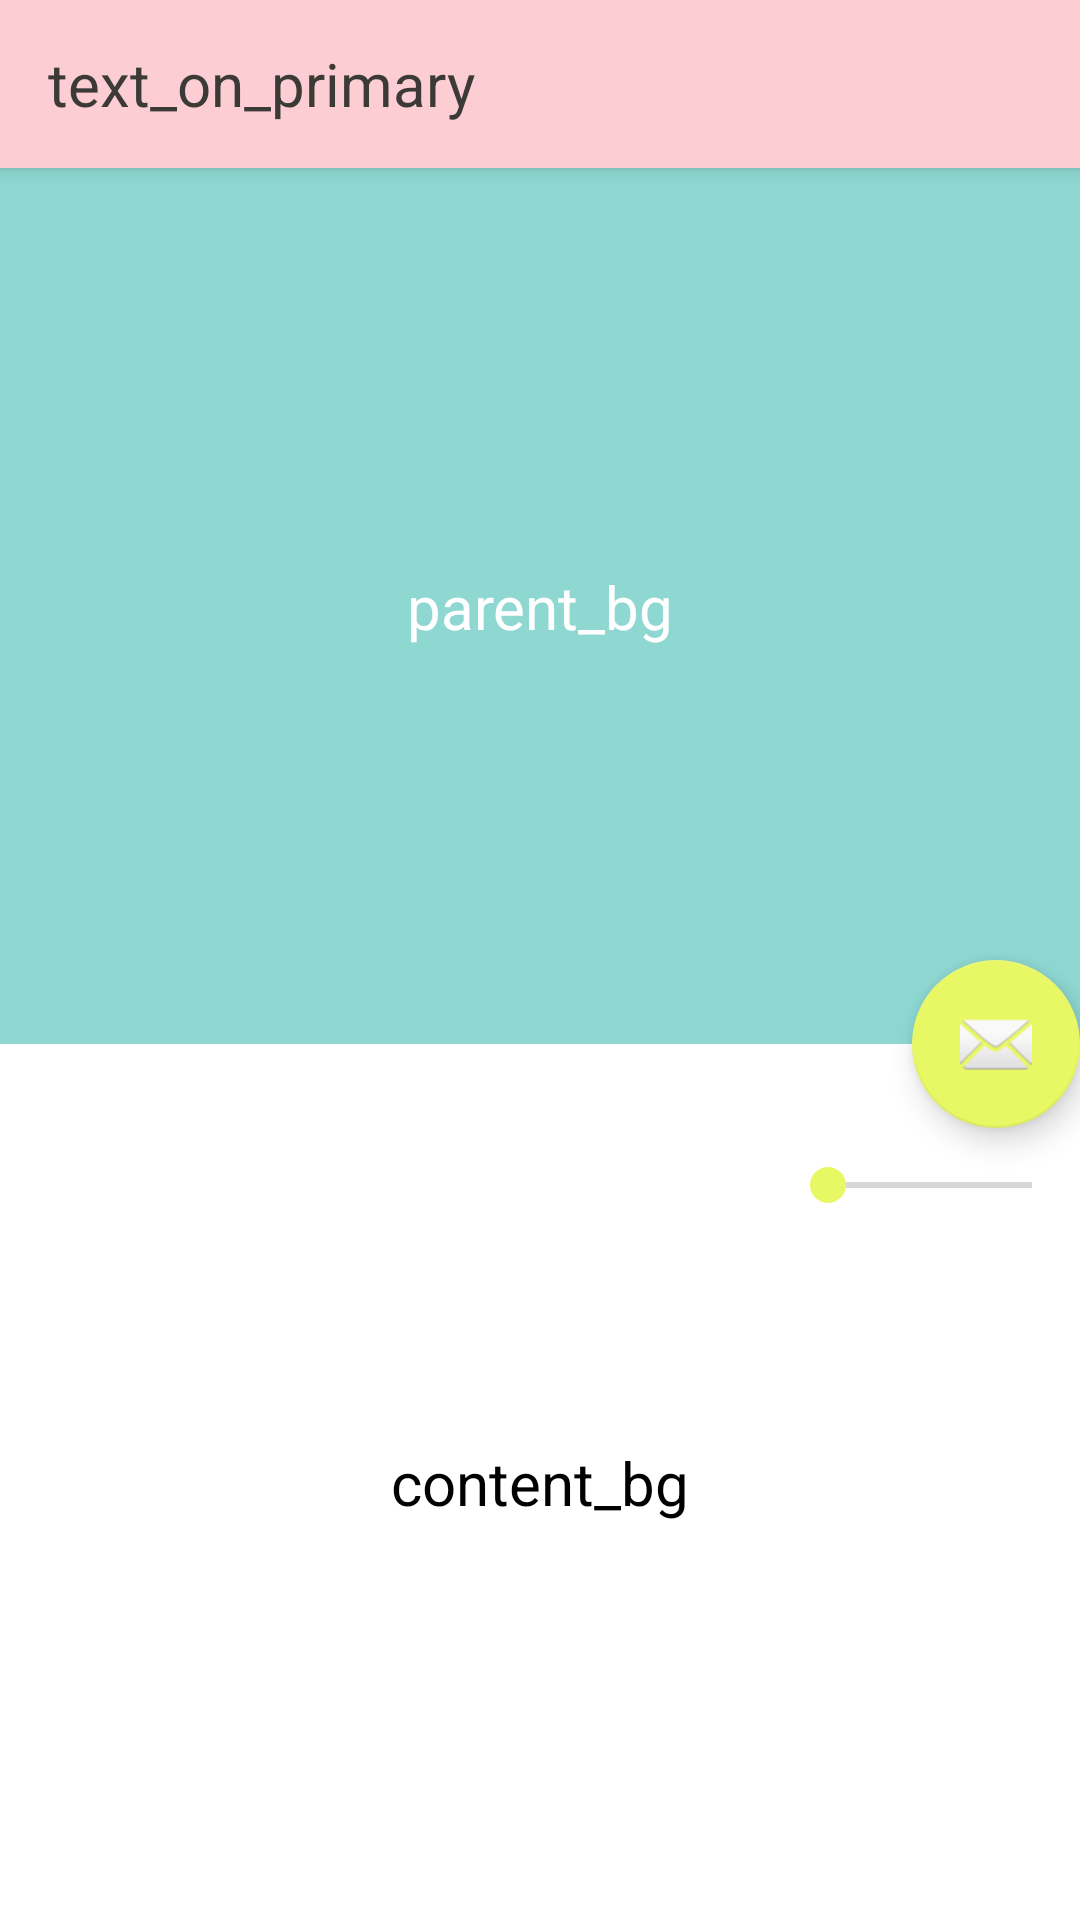

This screen was rendered from an Android layout file. Write that file and the resources it references.
<!-- AndroidManifest.xml: activity theme AppTheme.NoActionBar -->
<!-- res/layout/activity_main.xml -->
<?xml version="1.0" encoding="utf-8"?>
<android.support.design.widget.CoordinatorLayout
        xmlns:android="http://schemas.android.com/apk/res/android"
        xmlns:app="http://schemas.android.com/apk/res-auto"
        xmlns:tools="http://schemas.android.com/tools"
        android:layout_width="match_parent"
        android:layout_height="match_parent"
        tools:context="com.example.a2150285.color_schema_1.MainActivity">

    <android.support.design.widget.AppBarLayout
            android:id="@+id/app"
            android:layout_height="wrap_content"
            android:layout_width="match_parent"
            android:theme="@style/AppTheme.AppBarOverlay">

        <android.support.v7.widget.Toolbar
                android:id="@+id/toolbar"
                android:title="Text"
                app:layout_scrollFlags="enterAlways"
                android:layout_width="match_parent"
                android:layout_height="?attr/actionBarSize"
                app:popupTheme="@style/AppTheme.PopupOverlay">
            <TextView
                    android:layout_width="wrap_content"
                    android:layout_height="wrap_content"
                    android:text="text_on_primary"
                    android:textColor="@color/text_on_primary"
                    android:textSize="20dp"/>
        </android.support.v7.widget.Toolbar>

    </android.support.design.widget.AppBarLayout>

    <LinearLayout
            android:id="@+id/linearLayout"
            android:orientation="vertical"
            android:layout_width="match_parent"
            android:layout_height="match_parent"
            android:weightSum="2"
            app:layout_behavior="@string/appbar_scrolling_view_behavior"
    >
        <android.support.constraint.ConstraintLayout
                android:background="@color/parent_bg"
                android:id="@+id/parentbackground"
                android:orientation="vertical"
                android:layout_width="match_parent"
                android:layout_height="match_parent"
                android:layout_weight="1">
            <TextView
                    android:layout_width="wrap_content"
                    android:layout_height="wrap_content"
                    app:layout_constraintTop_toTopOf="parent"
                    app:layout_constraintRight_toRightOf="parent"
                    app:layout_constraintBottom_toBottomOf="parent"
                    app:layout_constraintLeft_toLeftOf="parent"
                    android:text="parent_bg"
                    android:textColor="#fff"
                    android:textSize="20dp"
            />
        </android.support.constraint.ConstraintLayout>
        <android.support.constraint.ConstraintLayout
                android:background="@color/content_bg"
                android:layout_width="match_parent"
                android:layout_height="match_parent"
                android:layout_weight="1">
            <android.support.v7.widget.AppCompatSeekBar
                    android:id="@+id/appCompatSeekBar"
                    android:layout_width="100dp"
                    android:layout_height="wrap_content"
                    app:layout_constraintTop_toTopOf="parent"
                    app:layout_constraintRight_toRightOf="parent"
                    android:layout_marginTop="38dp"
            />
            <TextView
                    android:layout_width="wrap_content"
                    android:layout_height="wrap_content"
                    android:text="content_bg"
                    app:layout_constraintTop_toTopOf="parent"
                    app:layout_constraintRight_toRightOf="parent"
                    app:layout_constraintBottom_toBottomOf="parent"
                    app:layout_constraintLeft_toLeftOf="parent"
                    android:textColor="#000"
                    android:textSize="20dp"
            />
        </android.support.constraint.ConstraintLayout>
    </LinearLayout>

    <android.support.design.widget.FloatingActionButton
            android:id="@+id/fab"
            android:layout_width="wrap_content"
            android:layout_height="wrap_content"
            android:layout_gravity="center_vertical|center_horizontal"
            android:layout_margin="@dimen/fab_margin"
            app:srcCompat="@android:drawable/ic_dialog_email"
            app:layout_anchor="@id/parentbackground"
            app:layout_anchorGravity="bottom|end"/>

</android.support.design.widget.CoordinatorLayout>
<!-- resources referenced by this layout -->
<resources>
  <color name="content_bg">#ffffff</color>
  <color name="parent_bg">#8fd8d2</color>
  <color name="text_on_primary">#3b3a36</color>
  <style name="AppTheme.AppBarOverlay" parent="ThemeOverlay.AppCompat.Dark.ActionBar">
          <item name="android:textColorPrimary">@color/text_on_primary</item>
      </style>
  <style name="AppTheme.PopupOverlay" parent="ThemeOverlay.AppCompat.Light" />
  <style name="AppTheme.NoActionBar">
          <item name="windowActionBar">false</item>
          <item name="windowNoTitle">true</item>
      </style>
</resources>
